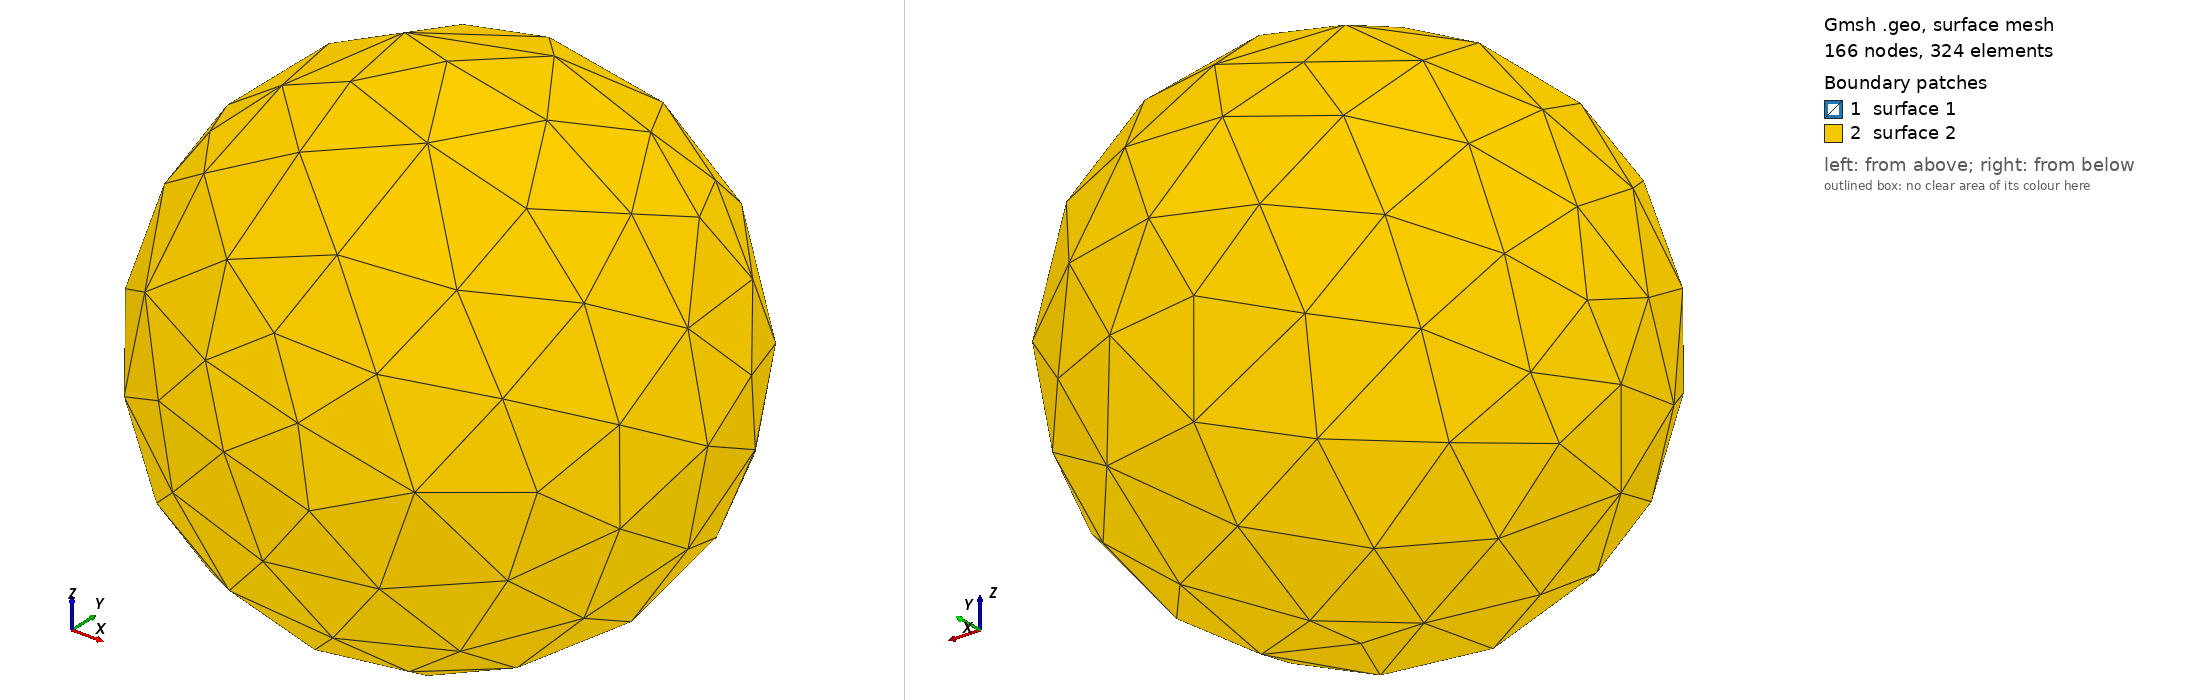

Gmsh geometry script, surface-meshed: 166 nodes, 324 surface elements. Boundary patches (legend numbers): 1 surface 1, 2 surface 2. Left view from above one corner, right view from below the opposite corner. The script declares no physical surfaces, so the legend lists its geometric surfaces. The drawing asked Gmsh for element sizes between 1% and 20% of the model's largest extent; the script's own settings can give other sizes.

=== berp_full.geo (drawn) ===
// -----------------------------------------------------------------------------
//
//  BeRP in Poly Full Sphere
//
//  Constructive Solid Geometry, OpenCASCADE geometry kernel
//
// -----------------------------------------------------------------------------

// Instead of constructing a model in a bottom-up fashion with Gmsh's built-in
// geometry kernel, starting with version 3 Gmsh allows you to directly use
// alternative geometry kernels. Here we use the OpenCASCADE kernel:

SetFactory("OpenCASCADE");

// BeRP is just a sphere of radius 3.7938 cm
Sphere(1) = {0,0,0,3.7938};
Physical Volume(1) = {1};
// The shell has outer radius of 11.4138 cm
Sphere(2) = {0,0,0,11.4138};
Physical Volume(2) = {2};
// now we want a consistent mesh using fragments
v() = BooleanFragments{ Volume{2}; Delete; }{ Volume{1}; Delete; };

// restores tag to outer sphere
Physical Volume(4) = v(#v()-1);

// Assign a mesh size to all the points of all the volumes:
MeshSize{ PointsOf{ Volume{:}; } } = 6;
// should be smaller for berp
MeshSize{ PointsOf{ Volume{1}; } } = 2;
